Run: headless pygame with SDL's dummy video driver; simulated clock (each Clock.tick advances the game by its frame time, no real sleeping); random seed 0; keys injected as events and as key.get_pressed() state; no mouse input.
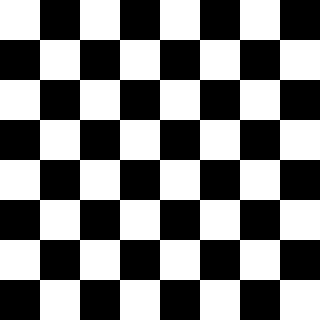
Frame 1 of 4 · flips 1–60 · no input
Frame 2 of 4 · flips 61–180 · tapped SPACE, RETURN · held RIGHT (→), D · screen unchanged from frame 1, image omitted
Frame 3 of 4 · flips 181–300 · held DOWN (↓), S · screen unchanged from frame 2, image omitted
Frame 4 of 4 · flips 301–420 · held LEFT (←), A, UP (↑), W · screen unchanged from frame 3, image omitted

The pygame program that drew these frames:

from random import randint
import pygame as pg
import collections
from collections import namedtuple
from collections import deque

#PARAMETRES
white = (255,255,255)
black = (0,0,0)
BOARD_SIZE = 320
CASE_SIZE = 40
running = True

pg.init()
screen = pg.display.set_mode((BOARD_SIZE, BOARD_SIZE))
clock = pg.time.Clock()

screen.fill(white)

for i in range(CASE_SIZE,BOARD_SIZE,2*CASE_SIZE):
    for j in range(0,BOARD_SIZE,2*CASE_SIZE) :
        # les coordonnées de rectangle que l'on dessine
        x = i # coordonnée x (colonnes) en pixels
        y = j # coordonnée y (lignes) en pixels
        rect = pg.Rect(x, y, CASE_SIZE, CASE_SIZE)
        # appel à la méthode draw.rect()
        pg.draw.rect(screen, black, rect)

for i in range(0,BOARD_SIZE,2*CASE_SIZE): 
    for j in range(CASE_SIZE,BOARD_SIZE,2*CASE_SIZE) :
        # les coordonnées de rectangle que l'on dessine
        x = i # coordonnée x (colonnes) en pixels
        y = j # coordonnée y (lignes) en pixels
        rect = pg.Rect(x, y, CASE_SIZE, CASE_SIZE)
        # appel à la méthode draw.rect()
        pg.draw.rect(screen, black, rect)

while running:
    for event in pg.event.get():
        # chaque évênement à un type qui décrit la nature de l'évênement
        # un type de pg.QUIT signifie que l'on a cliqué sur la "croix" de la fenêtre
        if event.type == pg.QUIT:
            running = False
        # un type de pg.KEYDOWN signifie que l'on a appuyé une touche du clavier
        elif event.type == pg.KEYDOWN:
            # si la touche est "Q" on veut quitter le programme
            if event.key == pg.K_q:
                running = False
    pg.display.update()
pg.quit()
